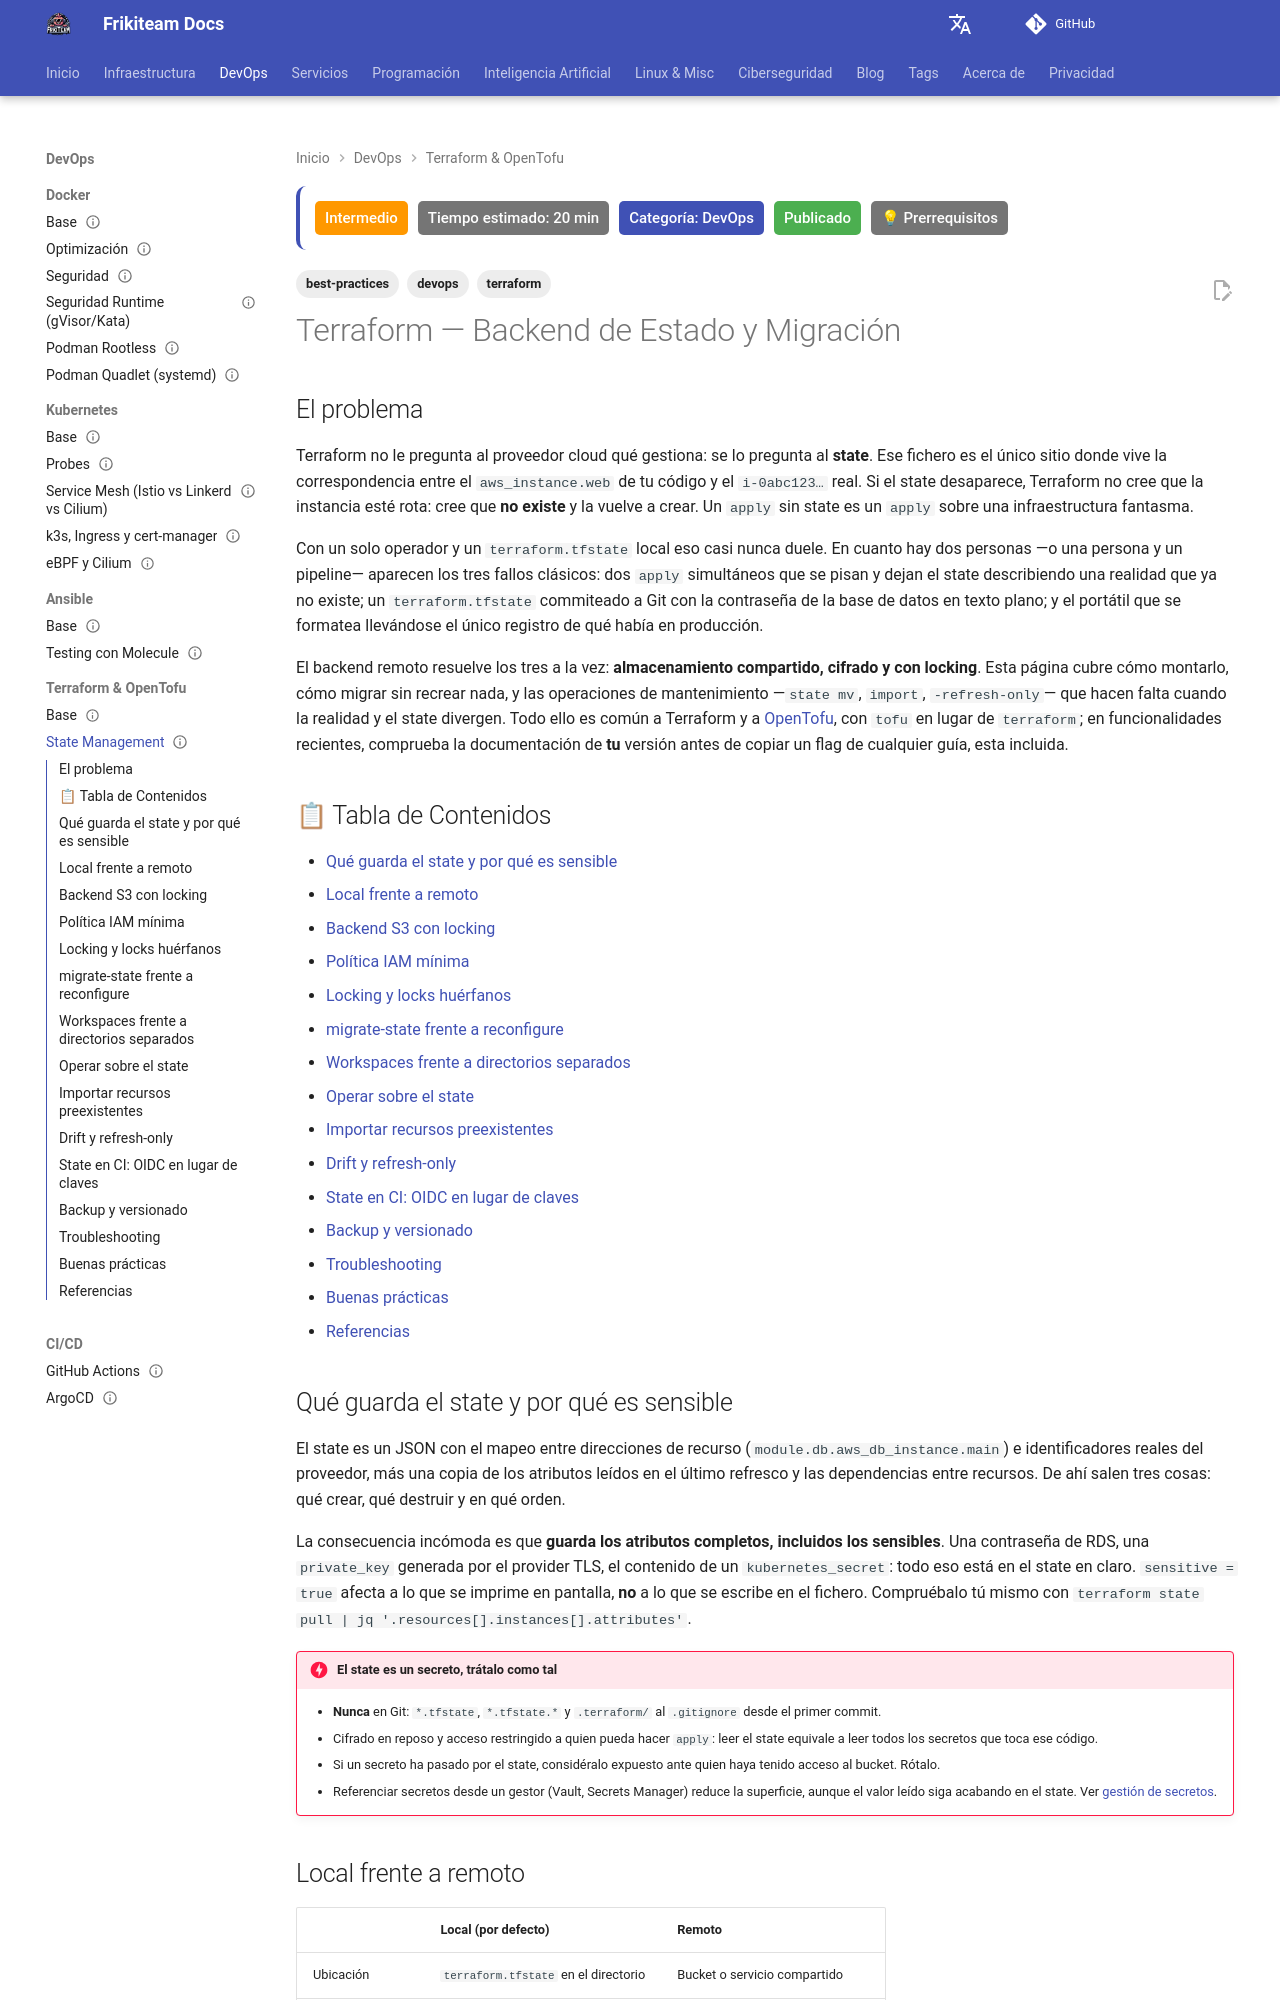

repository: rasty94/Frikiteam-docs · page: doc/terraform/terraform_state/index.html · generator: mkdocs

---
title: "Terraform — Backend de Estado y Migración"
description: "Gestionar el state de Terraform en equipo: backend remoto S3 con locking, migración de backend, workspaces, operaciones sobre el state, import, drift y credenciales OIDC en CI."
keywords: "terraform, state, backend, s3, dynamodb, locking, force-unlock, migrate-state, reconfigure, workspaces, terraform import, drift, refresh-only, oidc, opentofu"
tags: ['terraform', 'devops', 'best-practices']
updated: 2026-09-02
difficulty: intermediate
estimated_time: 20 min
category: DevOps
status: published
last_reviewed: 2026-09-02
prerequisites:
  - "[Terraform & OpenTofu — Infraestructura como Código](terraform_base.md)"
  - "Conceptos de cloud (IAM, almacenamiento de objetos)"
reviewers: ["@rasty94"]
contributors: ["@rasty94"]
---

# Terraform — Backend de Estado y Migración

## El problema

Terraform no le pregunta al proveedor cloud qué gestiona: se lo pregunta al **state**. Ese fichero es el único sitio donde vive la correspondencia entre el `aws_instance.web` de tu código y el `i-0abc123…` real. Si el state desaparece, Terraform no cree que la instancia esté rota: cree que **no existe** y la vuelve a crear. Un `apply` sin state es un `apply` sobre una infraestructura fantasma.

Con un solo operador y un `terraform.tfstate` local eso casi nunca duele. En cuanto hay dos personas —o una persona y un pipeline— aparecen los tres fallos clásicos: dos `apply` simultáneos que se pisan y dejan el state describiendo una realidad que ya no existe; un `terraform.tfstate` commiteado a Git con la contraseña de la base de datos en texto plano; y el portátil que se formatea llevándose el único registro de qué había en producción.

El backend remoto resuelve los tres a la vez: **almacenamiento compartido, cifrado y con locking**. Esta página cubre cómo montarlo, cómo migrar sin recrear nada, y las operaciones de mantenimiento —`state mv`, `import`, `-refresh-only`— que hacen falta cuando la realidad y el state divergen. Todo ello es común a Terraform y a [OpenTofu](terraform_base.md), con `tofu` en lugar de `terraform`; en funcionalidades recientes, comprueba la documentación de **tu** versión antes de copiar un flag de cualquier guía, esta incluida.

## 📋 Tabla de Contenidos

- [Qué guarda el state y por qué es sensible](#que-guarda-el-state-y-por-que-es-sensible)
- [Local frente a remoto](#local-frente-a-remoto)
- [Backend S3 con locking](#backend-s3-con-locking)
- [Política IAM mínima](#politica-iam-minima)
- [Locking y locks huérfanos](#locking-y-locks-huerfanos)
- [migrate-state frente a reconfigure](#migrate-state-frente-a-reconfigure)
- [Workspaces frente a directorios separados](#workspaces-frente-a-directorios-separados)
- [Operar sobre el state](#operar-sobre-el-state)
- [Importar recursos preexistentes](#importar-recursos-preexistentes)
- [Drift y refresh-only](#drift-y-refresh-only)
- [State en CI: OIDC en lugar de claves](#state-en-ci-oidc-en-lugar-de-claves)
- [Backup y versionado](#backup-y-versionado)
- [Troubleshooting](#troubleshooting)
- [Buenas prácticas](#buenas-practicas)
- [Referencias](#referencias)

## Qué guarda el state y por qué es sensible

El state es un JSON con el mapeo entre direcciones de recurso (`module.db.aws_db_instance.main`) e identificadores reales del proveedor, más una copia de los atributos leídos en el último refresco y las dependencias entre recursos. De ahí salen tres cosas: qué crear, qué destruir y en qué orden.

La consecuencia incómoda es que **guarda los atributos completos, incluidos los sensibles**. Una contraseña de RDS, una `private_key` generada por el provider TLS, el contenido de un `kubernetes_secret`: todo eso está en el state en claro. `sensitive = true` afecta a lo que se imprime en pantalla, **no** a lo que se escribe en el fichero. Compruébalo tú mismo con `terraform state pull | jq '.resources[].instances[].attributes'`.

!!! danger "El state es un secreto, trátalo como tal"
    - **Nunca** en Git: `*.tfstate`, `*.tfstate.*` y `.terraform/` al `.gitignore` desde el primer commit.
    - Cifrado en reposo y acceso restringido a quien pueda hacer `apply`: leer el state equivale a leer todos los secretos que toca ese código.
    - Si un secreto ha pasado por el state, considéralo expuesto ante quien haya tenido acceso al bucket. Rótalo.
    - Referenciar secretos desde un gestor (Vault, Secrets Manager) reduce la superficie, aunque el valor leído siga acabando en el state. Ver [gestión de secretos](../cybersecurity/gestion_secretos.md).
